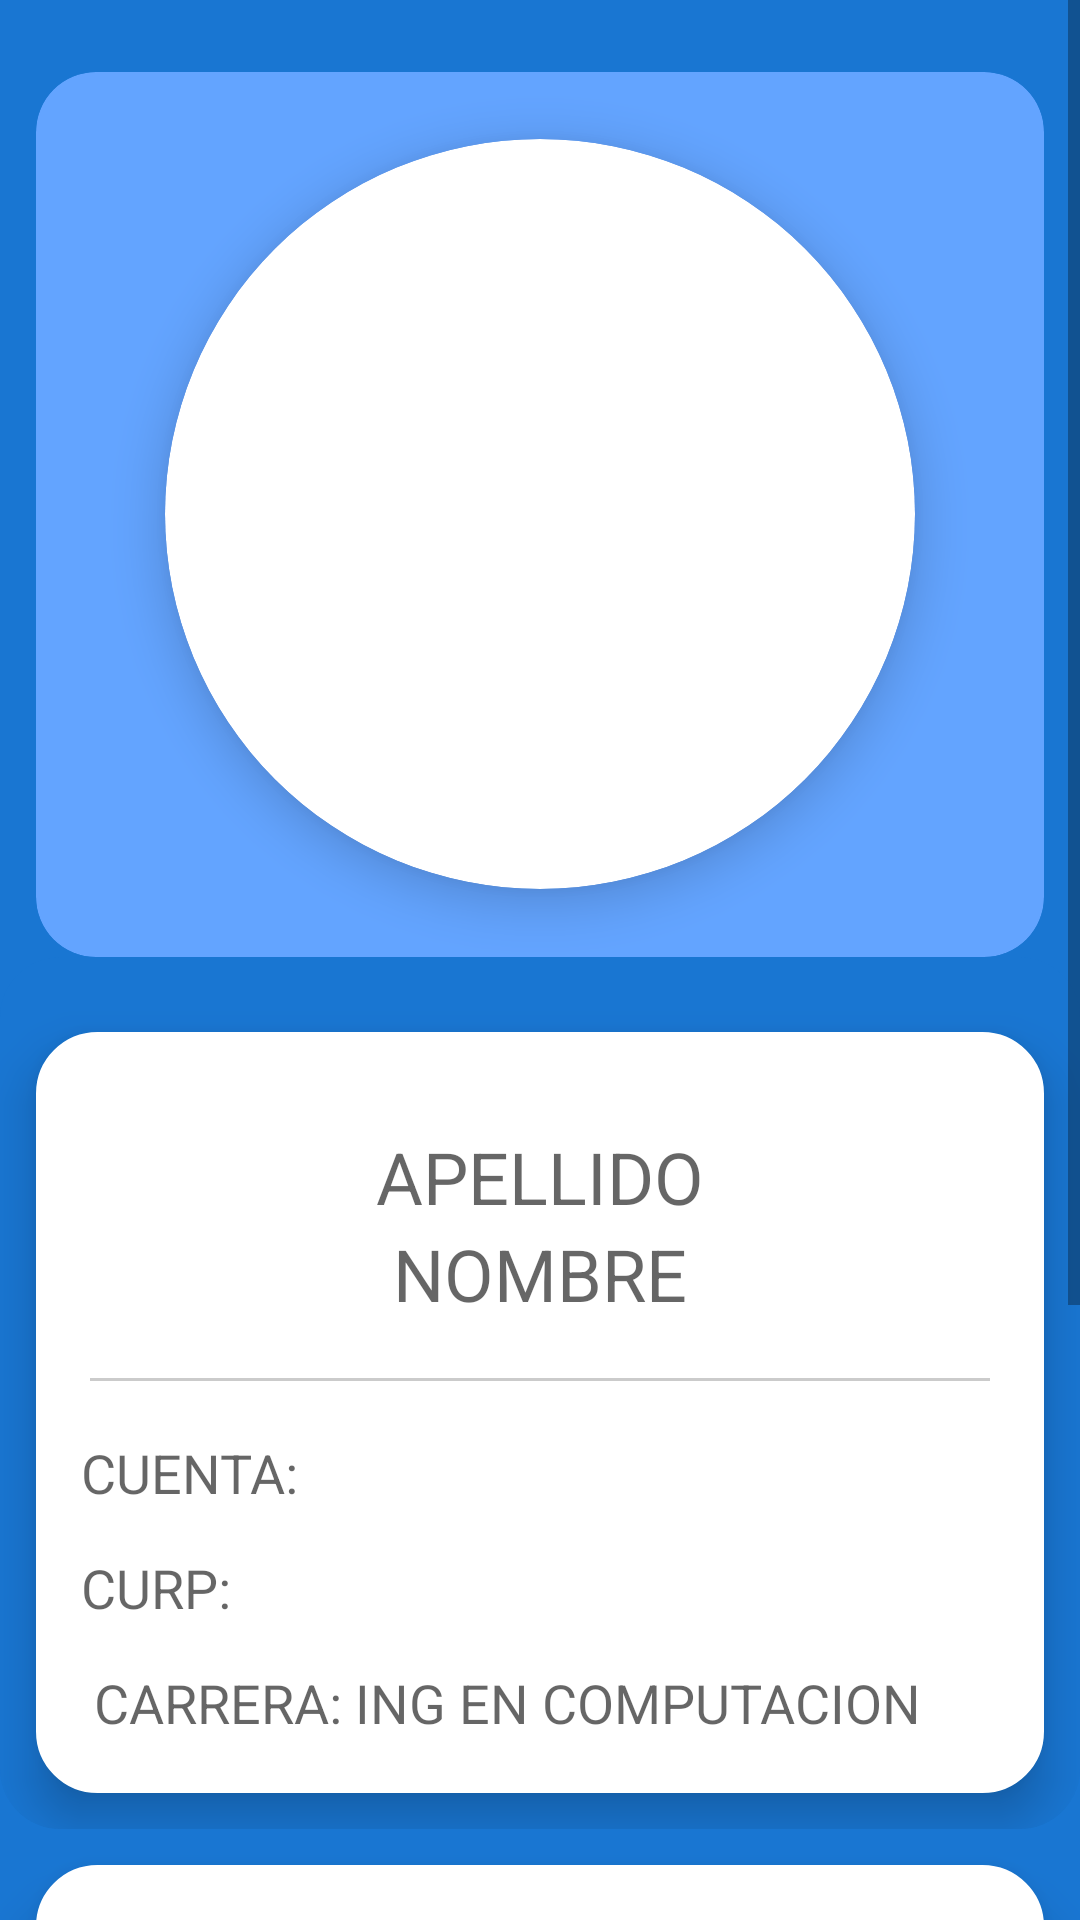

Write the Android layout XML for this screen, with the resource values it uses.
<!-- AndroidManifest.xml: application theme AppTheme -->
<!-- res/layout/fragment_home.xml -->
<?xml version="1.0" encoding="utf-8"?>
<androidx.constraintlayout.widget.ConstraintLayout xmlns:android="http://schemas.android.com/apk/res/android"
    xmlns:app="http://schemas.android.com/apk/res-auto"
    xmlns:tools="http://schemas.android.com/tools"
    android:id="@+id/constraintBgHome"
    android:layout_width="match_parent"
    android:layout_height="match_parent"
    android:background="?attr/colorPrimary">

    <ScrollView
        android:layout_width="match_parent"
        android:layout_height="match_parent">

        <LinearLayout
            android:layout_width="match_parent"
            android:layout_height="wrap_content"
            android:orientation="vertical">

            <androidx.cardview.widget.CardView
                android:id="@+id/cardViewFoto"
                android:layout_width="match_parent"
                android:layout_height="295dp"
                android:layout_gravity="center_horizontal"
                android:layout_marginStart="12dp"
                android:layout_marginTop="24dp"
                android:layout_marginEnd="12dp"
                app:cardBackgroundColor="?attr/colorAccent"
                app:cardCornerRadius="20dp"
                app:cardElevation="0dp">
                


                <androidx.cardview.widget.CardView
                    android:layout_width="250dp"
                    android:layout_height="250dp"
                    android:layout_gravity="center"
                    app:cardCornerRadius="125dp"
                    app:cardElevation="10dp">

                    <ImageView
                        android:id="@+id/imgFoto"
                        android:layout_width="200dp"
                        android:layout_height="250dp"
                        android:layout_gravity="center"
                        android:scaleType="centerCrop"
                        tools:srcCompat="@tools:sample/avatars" />
                </androidx.cardview.widget.CardView>
            </androidx.cardview.widget.CardView>

            <androidx.cardview.widget.CardView
                android:id="@+id/cvContainerHome"
                android:layout_width="match_parent"
                android:layout_height="match_parent"
                app:cardBackgroundColor="?attr/colorPrimary"
                app:cardCornerRadius="20dp"
                app:cardElevation="0dp">

                <androidx.constraintlayout.widget.ConstraintLayout
                    android:layout_width="match_parent"
                    android:layout_height="wrap_content"
                    android:layout_marginLeft="12dp"
                    android:layout_marginTop="25dp"
                    android:layout_marginRight="12dp"
                    android:layout_marginBottom="12dp"
                    android:background="@drawable/btn_bg_fill"
                    android:elevation="10dp"
                    android:paddingBottom="18dp">

                    <TextView
                        android:id="@+id/tvApellido"
                        android:layout_width="match_parent"
                        android:layout_height="wrap_content"
                        android:layout_marginTop="32dp"
                        android:text="APELLIDO"
                        android:textAlignment="center"
                        android:textAppearance="@style/TextAppearance.AppCompat.Medium"
                        android:textSize="24sp"
                        app:layout_constraintTop_toTopOf="parent"
                        tools:layout_editor_absoluteX="0dp" />

                    <TextView
                        android:id="@+id/tvNombre"
                        android:layout_width="match_parent"
                        android:layout_height="wrap_content"
                        android:text="NOMBRE"
                        android:textAlignment="center"
                        android:textAppearance="@style/TextAppearance.AppCompat.Medium"
                        android:textSize="24sp"
                        app:layout_constraintTop_toBottomOf="@+id/tvApellido"
                        tools:layout_editor_absoluteX="0dp" />

                    <View
                        android:layout_width="match_parent"
                        android:layout_height="1dp"
                        android:layout_marginStart="18dp"
                        android:layout_marginEnd="18dp"
                        android:background="@color/gray"
                        app:layout_constraintBottom_toTopOf="@+id/tvCuenta"
                        app:layout_constraintEnd_toEndOf="parent"
                        app:layout_constraintStart_toStartOf="parent"
                        app:layout_constraintTop_toBottomOf="@+id/tvNombre" />

                    <TextView
                        android:id="@+id/tvCURP"
                        android:layout_width="match_parent"
                        android:layout_height="wrap_content"
                        android:layout_marginTop="14dp"
                        android:paddingLeft="15dp"
                        android:paddingRight="15dp"
                        android:text="CURP: "
                        android:textAlignment="textStart"
                        android:textAppearance="@style/TextAppearance.AppCompat.Medium"
                        app:layout_constraintTop_toBottomOf="@+id/tvCuenta"
                        tools:layout_editor_absoluteX="0dp" />

                    <TextView
                        android:id="@+id/tvCuenta"
                        android:layout_width="match_parent"
                        android:layout_height="wrap_content"
                        android:layout_marginTop="38dp"
                        android:paddingLeft="15dp"
                        android:paddingRight="15dp"
                        android:text="CUENTA: "
                        android:textAlignment="textStart"
                        android:textAppearance="@style/TextAppearance.AppCompat.Medium"
                        app:layout_constraintTop_toBottomOf="@+id/tvNombre"
                        tools:layout_editor_absoluteX="0dp" />

                    <TextView
                        android:id="@+id/tvEscuelaAct"
                        android:layout_width="match_parent"
                        android:layout_height="wrap_content"
                        android:layout_marginTop="14dp"
                        android:paddingLeft="15dp"
                        android:paddingRight="15dp"
                        android:text=" CARRERA: ING EN COMPUTACION"
                        android:textAlignment="textStart"
                        android:textAppearance="@style/TextAppearance.AppCompat.Medium"
                        app:layout_constraintTop_toBottomOf="@+id/tvCURP"
                        tools:layout_editor_absoluteX="0dp" />
                </androidx.constraintlayout.widget.ConstraintLayout>
            </androidx.cardview.widget.CardView>

            <LinearLayout
                android:layout_width="match_parent"
                android:layout_height="match_parent"
                android:layout_marginLeft="12dp"
                android:layout_marginTop="12dp"
                android:layout_marginRight="12dp"
                android:layout_marginBottom="20dp"
                android:background="@drawable/btn_bg_fill"
                android:elevation="10dp"
                android:orientation="vertical">

                <ImageView
                    android:id="@+id/ivAlumnoQR"
                    android:layout_width="300dp"
                    android:layout_height="300dp"
                    android:layout_gravity="center" />
            </LinearLayout>

        </LinearLayout>
    </ScrollView>

</androidx.constraintlayout.widget.ConstraintLayout>
<!-- resources referenced by this layout -->
<resources>
  <color name="gray">#CBCBCB</color>
  <!-- drawable btn_bg_fill (drawable) -->
  <?xml version="1.0" encoding="utf-8"?>
  <shape xmlns:android="http://schemas.android.com/apk/res/android"
  
  android:shape="rectangle">
  
      <solid android:color="#ffffff"/>
  
  <corners
      android:topRightRadius="20dp"
      android:topLeftRadius="20dp"
      android:bottomRightRadius="20dp"
      android:bottomLeftRadius="20dp" />
  
  <stroke
      android:color="@color/white"
      android:width="1dp"/>
  
  </shape>
  <style name="AppTheme" parent="Theme.AppCompat.Light.NoActionBar">
          <item name="themeName">default</item>
          <item name="colorPrimary">@color/colorPrimary</item>
          <item name="textColorNav">@color/black</item>
          <item name="colorPrimaryDark">@color/colorPrimaryDark</item>
          <item name="colorAccent">@color/colorAccent</item>
          <item name="colorPrimaryLight">@color/white</item>
          <item name="android:windowNoTitle">true</item>
          <item name="android:statusBarColor">@color/transparent</item>
          <item name="homeAsUpIndicator">@drawable/ic_arrow_back</item>
      </style>
  <color name="white">#FFFFFF</color>
  <color name="colorPrimary">#1976d2</color>
  <color name="black">#000000</color>
  <color name="colorPrimaryDark">#004ba0</color>
  <color name="colorAccent">#63a4ff</color>
  <color name="transparent">#00000000</color>
</resources>
